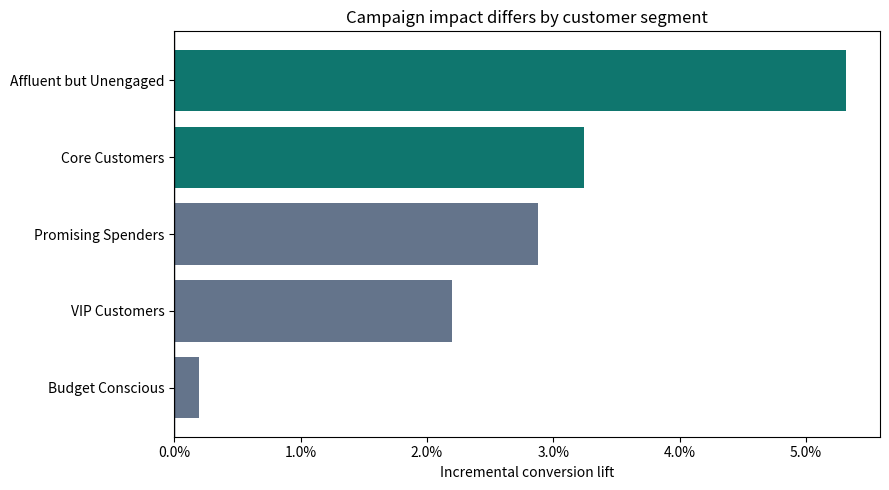

The matplotlib source for this figure:
"""Case study 3: measure heterogeneous lift across customer segments."""
from pathlib import Path
import numpy as np
import pandas as pd
import matplotlib
matplotlib.use("Agg")
import matplotlib.pyplot as plt

OUT=Path("outputs/segment_incrementality"); OUT.mkdir(parents=True,exist_ok=True)
rng=np.random.default_rng(21)
segments={"VIP Customers":(0.28,0.015),"Affluent but Unengaged":(0.08,0.055),"Core Customers":(0.16,0.030),"Promising Spenders":(0.20,0.040),"Budget Conscious":(0.07,0.010)}
rows=[]
for segment,(base,effect) in segments.items():
    for treatment in [0,1]:
        n=2500; conversions=rng.binomial(1,base+effect*treatment,n)
        rows.extend((segment,treatment,int(y)) for y in conversions)
df=pd.DataFrame(rows,columns=["segment","treatment","converted"])
rates=df.groupby(["segment","treatment"]).converted.agg(["count","mean"]).reset_index()
pivot=rates.pivot(index="segment",columns="treatment",values="mean").rename(columns={0:"control_rate",1:"treatment_rate"})
pivot["absolute_lift"]=pivot.treatment_rate-pivot.control_rate; pivot["relative_lift"]=pivot.absolute_lift/pivot.control_rate
pivot=pivot.sort_values("absolute_lift",ascending=True); pivot.to_csv(OUT/"segment_lift.csv")
fig,ax=plt.subplots(figsize=(9,5)); colors=["#0f766e" if x>0.03 else "#64748b" for x in pivot.absolute_lift]; ax.barh(pivot.index,pivot.absolute_lift,color=colors); ax.axvline(0,color="#111827",lw=1); ax.set(xlabel="Incremental conversion lift",title="Campaign impact differs by customer segment"); ax.xaxis.set_major_formatter(lambda x,pos:f"{x:.1%}"); fig.tight_layout(); fig.savefig(OUT/"segment_lift.png",dpi=160); plt.close(fig)
print(pivot.round(4))
